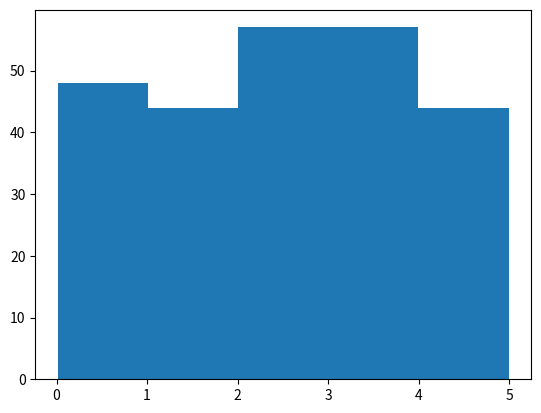

The matplotlib source for this figure:
import numpy
import matplotlib.pyplot as plt

x = numpy.random.uniform(0.0, 5.0, 250)

plt.hist(x, 5)
plt.show()
